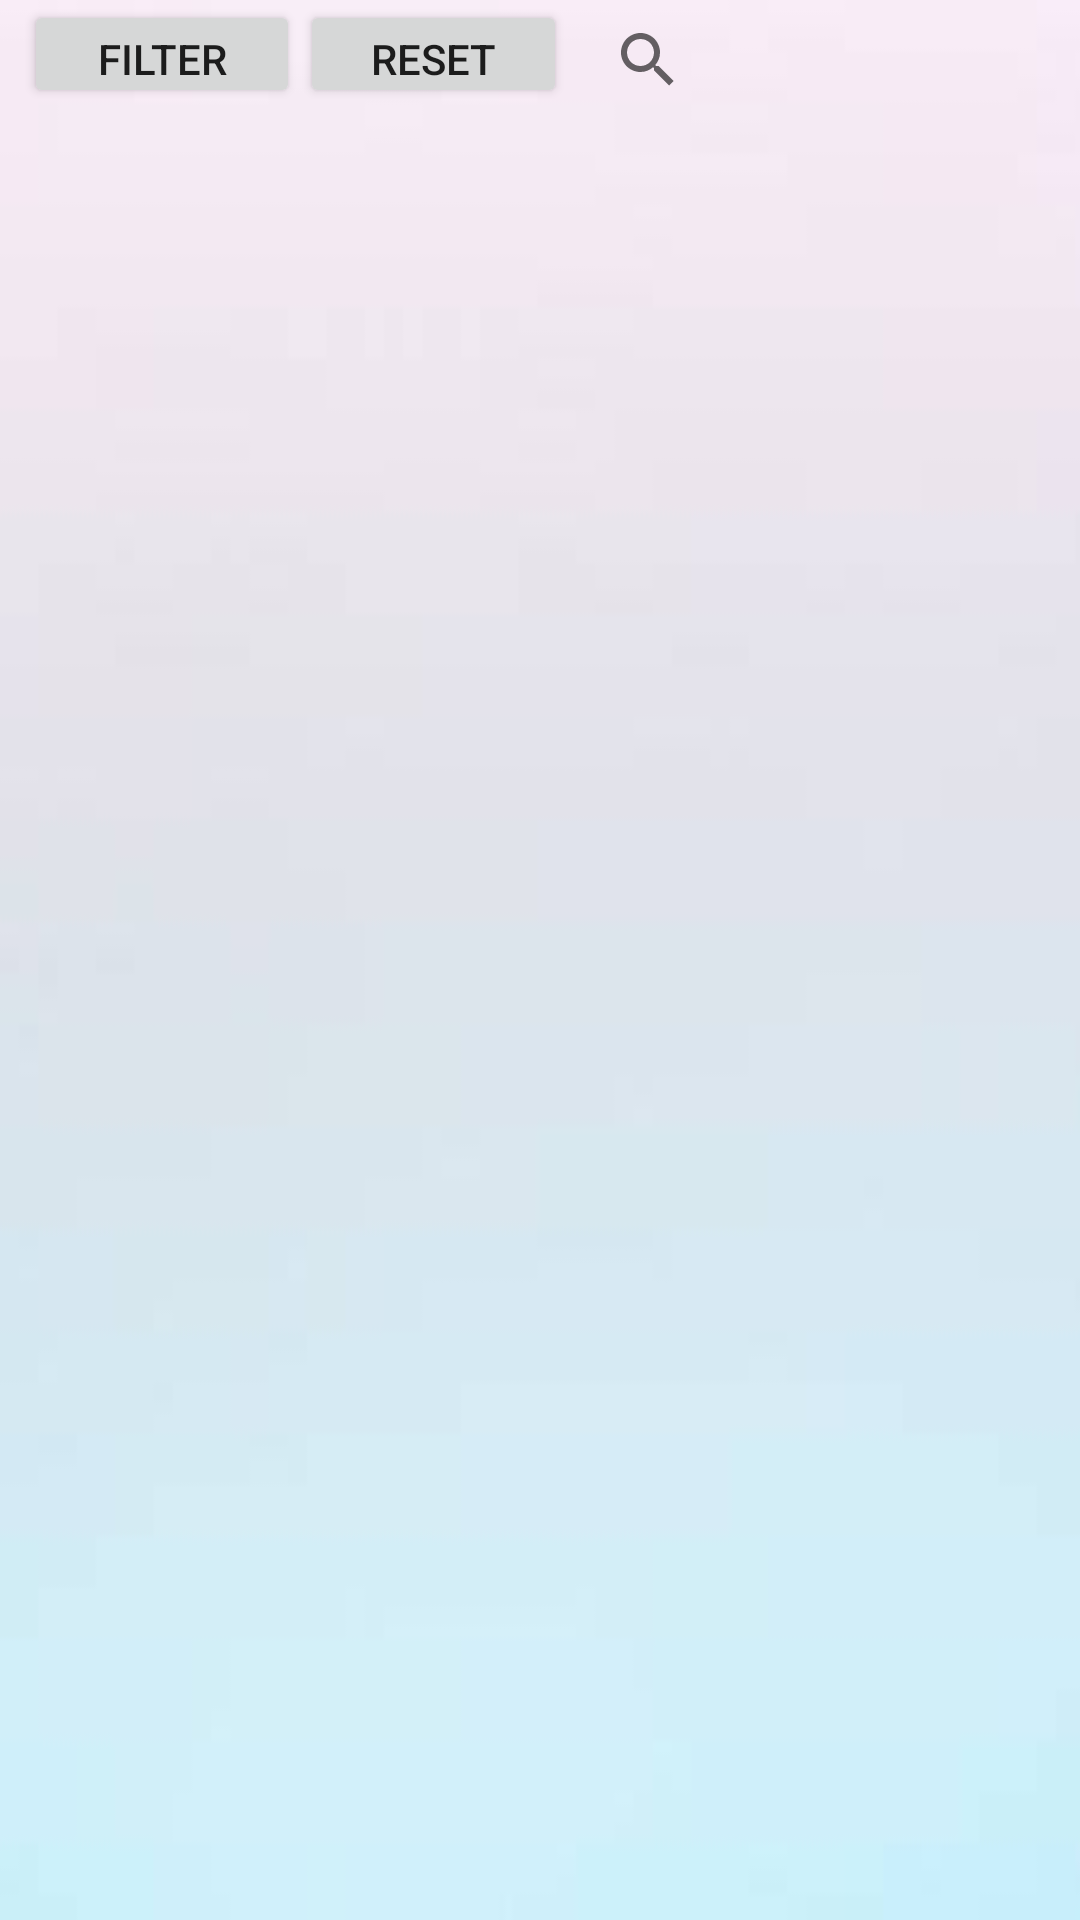

Android layout source for this screen:
<!-- AndroidManifest.xml: application theme AppTheme.NoActionBar -->
<!-- res/layout/market_place.xml -->
<?xml version="1.0" encoding="utf-8"?>
<android.support.constraint.ConstraintLayout xmlns:android="http://schemas.android.com/apk/res/android"
    xmlns:app="http://schemas.android.com/apk/res-auto"
    xmlns:tools="http://schemas.android.com/tools"
    android:layout_width="match_parent"
    android:layout_height="match_parent"
    android:background="@drawable/soft_grad"
    tools:context=".Activities.MarketPlaceActivity">


    <ListView
        android:id="@+id/listItem"
        android:layout_width="381dp"
        android:layout_height="520dp"
        android:layout_marginLeft="8dp"
        android:layout_marginStart="8dp"
        android:layout_marginTop="36dp"
        app:layout_constraintStart_toStartOf="parent"
        app:layout_constraintTop_toTopOf="parent" />

    <Button
        android:id="@+id/pop_window"
        android:layout_width="92dp"
        android:layout_height="36dp"
        android:layout_marginLeft="8dp"
        android:layout_marginStart="8dp"
        android:onClick="showFilterOptionButton"
        android:text="filter"
        app:layout_constraintStart_toStartOf="parent"
        app:layout_constraintTop_toTopOf="parent" />
    <Button
        android:id="@+id/reset"
        android:layout_width="89dp"
        android:layout_height="36dp"
        android:layout_marginStart="100dp"
        android:text="@string/reset"
        android:onClick="showResetButton"
        app:layout_constraintStart_toStartOf="parent"
        app:layout_constraintTop_toTopOf="parent" />

    <SearchView
        android:id="@+id/searchb"
        android:layout_width="160dp"
        android:layout_height="20dp"
        android:layout_marginEnd="8dp"
        android:layout_marginTop="10dp"
        app:layout_constraintEnd_toEndOf="parent"
        app:layout_constraintTop_toTopOf="parent" />

    

</android.support.constraint.ConstraintLayout>
<!-- resources referenced by this layout -->
<resources>
  <!-- drawable soft_grad: jpg bitmap (drawable, 4790 bytes) -->
  <string name="reset">Reset</string>
  <style name="AppTheme.NoActionBar" parent="Theme.AppCompat.Light.DarkActionBar">
          <item name="windowActionBar">false</item>
          <item name="windowNoTitle">true</item>
          <item name="android:windowFullscreen">true</item>
      </style>
</resources>
